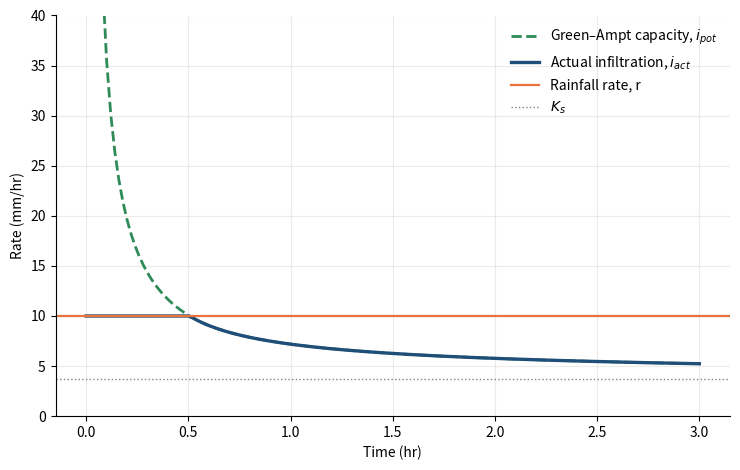

This figure's Python source:
"""Green–Ampt infiltration under constant rainfall (silty clay)
Chapter 7 draft; parameters from the chapter author (Figures_4_5_6_and_Table1_2026_10_02.xlsx, GreenAmpt sheet); explicit time stepping dt = 0.02 h as in the workbook
Run: python3 green_ampt_infiltration.py -> figure_python.png"""
import numpy as np, matplotlib
matplotlib.use("Agg"); import matplotlib.pyplot as plt
# Silty clay, Campbell parameters (GreenAmpt sheet). Units: mm and hours.
phi, theta_i = 0.492, 0.37          # porosity, initial water content
Ks = 3.72                            # saturated hydraulic conductivity (mm/hr)
psi_f = 70.0                         # wetting-front suction head (mm) -- see note in README
r = 10.0                             # constant rainfall rate (mm/hr)
f0, fc, beta = 30.0, Ks, 3.0         # Horton: initial capacity, final capacity (= Ks), decay (1/hr)
dtheta = phi - theta_i
dt = 0.02; t = np.arange(0, 3.0 + dt / 2, dt)
I = np.zeros_like(t); ipot = np.full_like(t, np.nan); iact = np.zeros_like(t)
for k in range(len(t)):
    ipot[k] = Ks * (1 + psi_f * dtheta / I[k]) if I[k] > 0 else np.inf   # Green-Ampt capacity
    iact[k] = min(r, ipot[k])
    if k + 1 < len(t): I[k + 1] = I[k] + iact[k] * dt
horton = fc + (f0 - fc) * np.exp(-beta * t)

fig, ax = plt.subplots(figsize=(7.5, 4.8))
ax.plot(t, np.minimum(ipot, 60), color="#2e8b57", lw=2, ls="--", label="Green–Ampt capacity, $i_{pot}$")
ax.plot(t, iact, color="#1f4e79", lw=2.4, label="Actual infiltration, $i_{act}$")
ax.axhline(r, color="#e8743b", lw=1.6, label="Rainfall rate, r"); ax.axhline(Ks, color="grey", lw=1, ls=":", label="$K_s$")
ax.set_ylim(0, 40); ax.set_xlabel("Time (hr)"); ax.set_ylabel("Rate (mm/hr)"); ax.legend(frameon=False); ax.grid(alpha=0.25)
for s in ("top", "right"): ax.spines[s].set_visible(False)
fig.tight_layout(); fig.savefig("figure_python.png", dpi=150)
